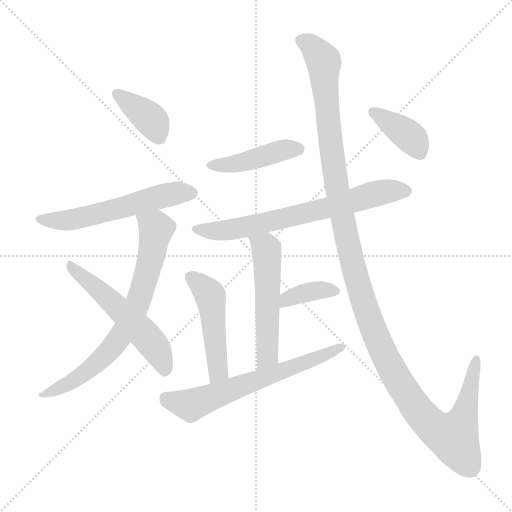
t = 0.00 s
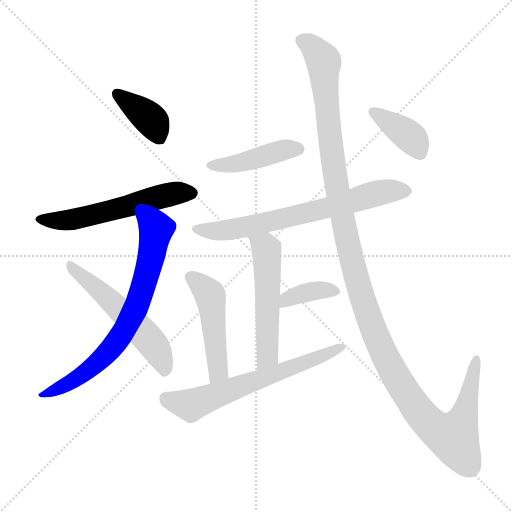
t = 1.89 s
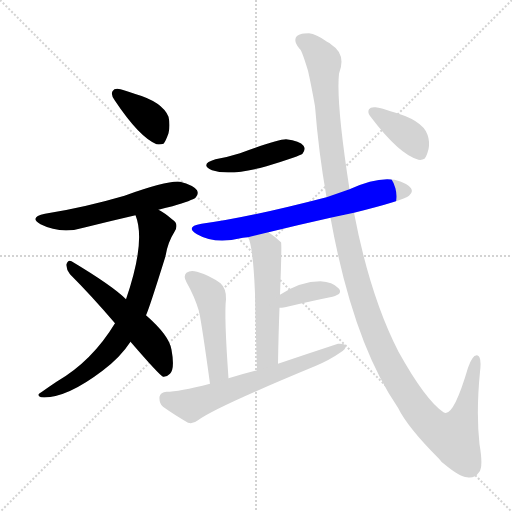
t = 3.78 s
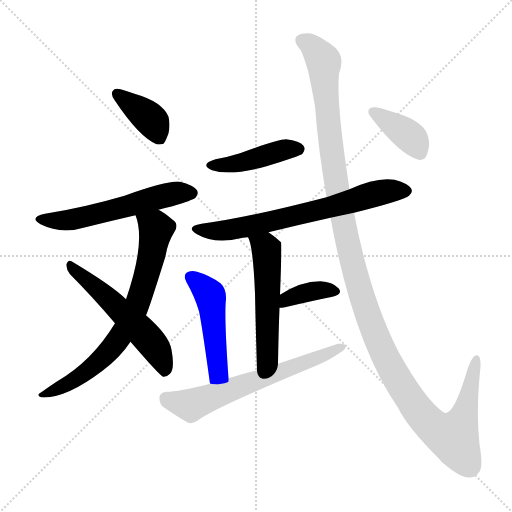
t = 5.68 s
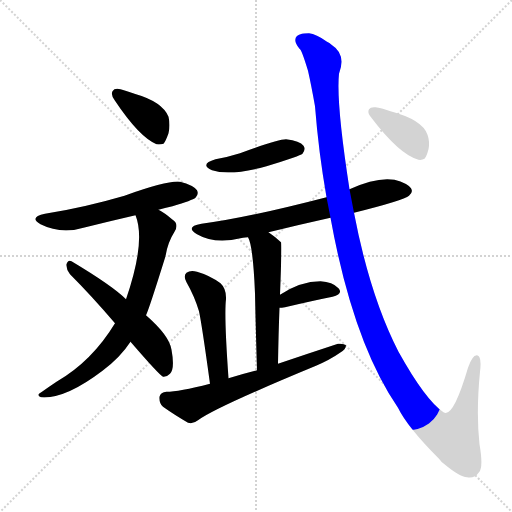
t = 7.57 s
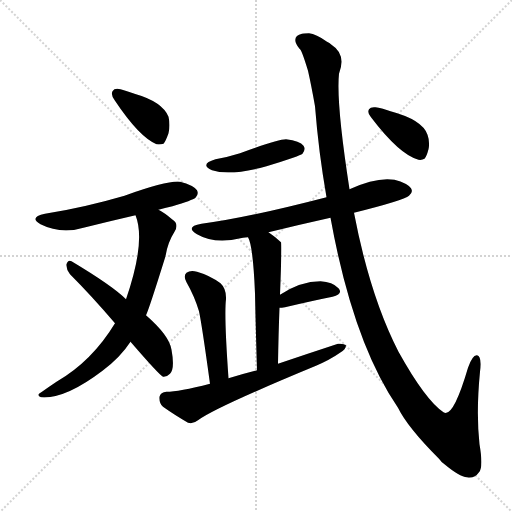
t = 9.46 s

The animated SVG that drew these frames (rendered in a browser with its animation timeline set to each time). Animation: 12 CSS @keyframes rules; one cycle of 9.46 s.

<svg version="1.1" viewBox="0 0 1024 1024" xmlns="http://www.w3.org/2000/svg">
  <g stroke="lightgray" stroke-dasharray="1,1" stroke-width="1" transform="scale(4, 4)">
    <line x1="0" y1="0" x2="256" y2="256"></line>
    <line x1="256" y1="0" x2="0" y2="256"></line>
    <line x1="128" y1="0" x2="128" y2="256"></line>
    <line x1="0" y1="128" x2="256" y2="128"></line>
  </g>
<g transform="scale(1, -1) translate(0, -900)">
   <style type="text/css">
    @keyframes keyframes0 {
      from {
       stroke: blue;
       stroke-dashoffset: 384;
       stroke-width: 128;
       }
       56% {
       animation-timing-function: step-end;
       stroke: blue;
       stroke-dashoffset: 0;
       stroke-width: 128;
       }
       to {
       stroke: black;
       stroke-width: 1024;
       }
       }
       #make-me-a-hanzi-animation-0 {
         animation: keyframes0 0.562500s both;
         animation-delay: 0.000000s;
         animation-timing-function: linear;
       }
    @keyframes keyframes1 {
      from {
       stroke: blue;
       stroke-dashoffset: 564;
       stroke-width: 128;
       }
       65% {
       animation-timing-function: step-end;
       stroke: blue;
       stroke-dashoffset: 0;
       stroke-width: 128;
       }
       to {
       stroke: black;
       stroke-width: 1024;
       }
       }
       #make-me-a-hanzi-animation-1 {
         animation: keyframes1 0.708984s both;
         animation-delay: 0.562500s;
         animation-timing-function: linear;
       }
    @keyframes keyframes2 {
      from {
       stroke: blue;
       stroke-dashoffset: 719;
       stroke-width: 128;
       }
       70% {
       animation-timing-function: step-end;
       stroke: blue;
       stroke-dashoffset: 0;
       stroke-width: 128;
       }
       to {
       stroke: black;
       stroke-width: 1024;
       }
       }
       #make-me-a-hanzi-animation-2 {
         animation: keyframes2 0.835124s both;
         animation-delay: 1.271484s;
         animation-timing-function: linear;
       }
    @keyframes keyframes3 {
      from {
       stroke: blue;
       stroke-dashoffset: 543;
       stroke-width: 128;
       }
       64% {
       animation-timing-function: step-end;
       stroke: blue;
       stroke-dashoffset: 0;
       stroke-width: 128;
       }
       to {
       stroke: black;
       stroke-width: 1024;
       }
       }
       #make-me-a-hanzi-animation-3 {
         animation: keyframes3 0.691895s both;
         animation-delay: 2.106608s;
         animation-timing-function: linear;
       }
    @keyframes keyframes4 {
      from {
       stroke: blue;
       stroke-dashoffset: 432;
       stroke-width: 128;
       }
       58% {
       animation-timing-function: step-end;
       stroke: blue;
       stroke-dashoffset: 0;
       stroke-width: 128;
       }
       to {
       stroke: black;
       stroke-width: 1024;
       }
       }
       #make-me-a-hanzi-animation-4 {
         animation: keyframes4 0.601562s both;
         animation-delay: 2.798503s;
         animation-timing-function: linear;
       }
    @keyframes keyframes5 {
      from {
       stroke: blue;
       stroke-dashoffset: 681;
       stroke-width: 128;
       }
       69% {
       animation-timing-function: step-end;
       stroke: blue;
       stroke-dashoffset: 0;
       stroke-width: 128;
       }
       to {
       stroke: black;
       stroke-width: 1024;
       }
       }
       #make-me-a-hanzi-animation-5 {
         animation: keyframes5 0.804199s both;
         animation-delay: 3.400065s;
         animation-timing-function: linear;
       }
    @keyframes keyframes6 {
      from {
       stroke: blue;
       stroke-dashoffset: 531;
       stroke-width: 128;
       }
       63% {
       animation-timing-function: step-end;
       stroke: blue;
       stroke-dashoffset: 0;
       stroke-width: 128;
       }
       to {
       stroke: black;
       stroke-width: 1024;
       }
       }
       #make-me-a-hanzi-animation-6 {
         animation: keyframes6 0.682129s both;
         animation-delay: 4.204264s;
         animation-timing-function: linear;
       }
    @keyframes keyframes7 {
      from {
       stroke: blue;
       stroke-dashoffset: 367;
       stroke-width: 128;
       }
       54% {
       animation-timing-function: step-end;
       stroke: blue;
       stroke-dashoffset: 0;
       stroke-width: 128;
       }
       to {
       stroke: black;
       stroke-width: 1024;
       }
       }
       #make-me-a-hanzi-animation-7 {
         animation: keyframes7 0.548665s both;
         animation-delay: 4.886393s;
         animation-timing-function: linear;
       }
    @keyframes keyframes8 {
      from {
       stroke: blue;
       stroke-dashoffset: 480;
       stroke-width: 128;
       }
       61% {
       animation-timing-function: step-end;
       stroke: blue;
       stroke-dashoffset: 0;
       stroke-width: 128;
       }
       to {
       stroke: black;
       stroke-width: 1024;
       }
       }
       #make-me-a-hanzi-animation-8 {
         animation: keyframes8 0.640625s both;
         animation-delay: 5.435059s;
         animation-timing-function: linear;
       }
    @keyframes keyframes9 {
      from {
       stroke: blue;
       stroke-dashoffset: 634;
       stroke-width: 128;
       }
       67% {
       animation-timing-function: step-end;
       stroke: blue;
       stroke-dashoffset: 0;
       stroke-width: 128;
       }
       to {
       stroke: black;
       stroke-width: 1024;
       }
       }
       #make-me-a-hanzi-animation-9 {
         animation: keyframes9 0.765951s both;
         animation-delay: 6.075684s;
         animation-timing-function: linear;
       }
    @keyframes keyframes10 {
      from {
       stroke: blue;
       stroke-dashoffset: 1300;
       stroke-width: 128;
       }
       81% {
       animation-timing-function: step-end;
       stroke: blue;
       stroke-dashoffset: 0;
       stroke-width: 128;
       }
       to {
       stroke: black;
       stroke-width: 1024;
       }
       }
       #make-me-a-hanzi-animation-10 {
         animation: keyframes10 1.307943s both;
         animation-delay: 6.841634s;
         animation-timing-function: linear;
       }
    @keyframes keyframes11 {
      from {
       stroke: blue;
       stroke-dashoffset: 385;
       stroke-width: 128;
       }
       56% {
       animation-timing-function: step-end;
       stroke: blue;
       stroke-dashoffset: 0;
       stroke-width: 128;
       }
       to {
       stroke: black;
       stroke-width: 1024;
       }
       }
       #make-me-a-hanzi-animation-11 {
         animation: keyframes11 0.563314s both;
         animation-delay: 8.149577s;
         animation-timing-function: linear;
       }
</style>
<path d="M 241.0 721.5 Q 229.0 724.5 225.0 717.5 Q 221.0 710.5 230.0 698.5 Q 278.0 626.5 313.0 611.5 Q 320.0 610.5 327.0 612.5 Q 331.0 616.5 337.0 633.5 Q 341.0 649.5 337.0 666.5 Q 325.0 696.5 269.0 712.5 Q 250.0 719.5 241.0 721.5 Z" fill="lightgray"></path> 
<path d="M 317.0 480.5 Q 329.0 484.5 345.0 487.5 Q 385.0 499.5 391.0 504.5 Q 398.0 511.5 394.0 519.5 Q 387.0 529.5 360.0 536.5 Q 336.0 539.5 249.0 508.5 Q 167.0 484.5 90.0 472.5 Q 57.0 465.5 81.0 451.5 Q 123.0 430.5 171.0 445.5 Q 219.0 457.5 271.0 469.5 L 317.0 480.5 Z" fill="lightgray"></path> 
<path d="M 292.0 269.5 Q 298.0 281.5 331.0 387.5 Q 335.0 414.5 349.0 436.5 Q 359.0 452.5 344.0 461.5 Q 329.0 474.5 317.0 480.5 C 291.0 496.5 262.0 498.5 271.0 469.5 Q 292.0 417.5 252.0 301.5 L 230.0 253.5 Q 184.0 177.5 113.0 136.5 Q 98.0 126.5 84.0 116.5 Q 71.0 109.5 82.0 105.5 Q 130.0 101.5 205.0 158.5 Q 241.0 185.5 261.0 216.5 L 292.0 269.5 Z" fill="lightgray"></path> 
<path d="M 261.0 216.5 Q 318.0 150.5 326.0 146.5 Q 333.0 145.5 340.0 152.5 Q 350.0 162.5 343.0 200.5 Q 339.0 228.5 292.0 269.5 L 252.0 301.5 Q 225.0 328.5 143.0 377.5 Q 136.0 381.5 133.0 371.5 Q 132.0 361.5 140.0 351.5 Q 183.0 308.5 230.0 253.5 L 261.0 216.5 Z" fill="lightgray"></path> 
<path d="M 431.0 581.5 Q 398.0 571.5 424.0 559.5 Q 460.0 547.5 533.0 567.5 Q 557.0 574.5 586.0 584.5 Q 602.0 590.5 605.0 592.5 Q 612.0 601.5 607.0 608.5 Q 600.0 618.5 572.0 621.5 Q 556.0 621.5 480.0 593.5 Q 458.0 586.5 431.0 581.5 Z" fill="lightgray"></path> 
<path d="M 708.0 474.5 Q 808.0 499.5 818.0 508.5 Q 827.0 515.5 822.0 523.5 Q 815.0 533.5 789.0 540.5 Q 753.0 546.5 699.0 521.5 L 653.0 505.5 Q 491.0 463.5 403.0 452.5 Q 369.0 446.5 394.0 431.5 Q 430.0 410.5 486.0 424.5 Q 490.0 425.5 496.0 425.5 L 537.0 435.5 Q 598.0 450.5 661.0 464.5 L 708.0 474.5 Z" fill="lightgray"></path> 
<path d="M 496.0 425.5 Q 506.0 409.5 510.0 313.5 Q 511.0 259.5 514.0 159.5 C 515.0 129.5 555.0 142.5 556.0 172.5 Q 557.0 233.5 559.0 284.5 L 560.0 310.5 Q 564.0 412.5 562.0 415.5 Q 549.0 427.5 537.0 435.5 C 513.0 452.5 485.0 453.5 496.0 425.5 Z" fill="lightgray"></path> 
<path d="M 559.0 284.5 Q 563.0 284.5 570.0 285.5 Q 625.0 298.5 665.0 306.5 Q 687.0 312.5 677.0 323.5 Q 665.0 336.5 641.0 337.5 Q 601.0 337.5 560.0 310.5 C 535.0 294.5 529.0 283.5 559.0 284.5 Z" fill="lightgray"></path> 
<path d="M 457.0 143.5 Q 448.0 269.5 452.0 301.5 Q 453.0 322.5 441.0 333.5 Q 419.0 349.5 394.0 356.5 Q 381.0 360.5 373.0 354.5 Q 366.0 348.5 373.0 335.5 Q 389.0 307.5 398.0 277.5 Q 404.0 249.5 420.0 132.5 C 424.0 102.5 459.0 113.5 457.0 143.5 Z" fill="lightgray"></path> 
<path d="M 514.0 159.5 Q 486.0 152.5 457.0 143.5 L 420.0 132.5 Q 357.0 116.5 333.0 116.5 Q 321.0 115.5 319.0 106.5 Q 318.0 93.5 326.0 86.5 Q 347.0 71.5 376.0 54.5 Q 386.0 51.5 396.0 59.5 Q 429.0 84.5 632.0 168.5 Q 660.0 180.5 680.0 194.5 Q 692.0 201.5 692.0 209.5 Q 688.0 213.5 676.0 212.5 Q 618.0 193.5 556.0 172.5 L 514.0 159.5 Z" fill="lightgray"></path> 
<path d="M 661.0 464.5 Q 706.0 215.5 796.0 84.5 Q 815.0 45.5 878.0 -17.5 Q 882.0 -23.5 889.0 -28.5 Q 919.0 -53.5 934.0 -54.5 Q 949.0 -57.5 958.0 -44.5 Q 967.0 -34.5 959.0 11.5 Q 952.0 74.5 960.0 156.5 Q 964.0 187.5 954.0 189.5 Q 945.0 190.5 936.0 164.5 Q 906.0 62.5 887.0 75.5 Q 851.0 99.5 797.0 196.5 Q 740.0 307.5 708.0 474.5 L 699.0 521.5 Q 672.0 695.5 678.0 752.5 Q 693.0 791.5 663.0 810.5 Q 659.0 814.5 654.0 816.5 Q 632.0 832.5 618.0 833.5 Q 605.0 833.5 604.0 832.5 Q 580.0 826.5 599.0 802.5 Q 603.0 801.5 616.0 758.5 Q 623.0 727.5 630.0 687.5 Q 637.0 597.5 653.0 505.5 L 661.0 464.5 Z" fill="lightgray"></path> 
<path d="M 751.0 685.5 Q 741.0 686.5 738.0 681.5 Q 734.0 674.5 742.0 665.5 Q 799.0 590.5 837.0 580.5 Q 844.0 579.5 849.0 582.5 Q 853.0 586.5 857.0 601.5 Q 860.0 616.5 855.0 630.5 Q 845.0 660.5 781.0 677.5 Q 762.0 684.5 751.0 685.5 Z" fill="lightgray"></path> 
      <clipPath id="make-me-a-hanzi-clip-0">
      <path d="M 241.0 721.5 Q 229.0 724.5 225.0 717.5 Q 221.0 710.5 230.0 698.5 Q 278.0 626.5 313.0 611.5 Q 320.0 610.5 327.0 612.5 Q 331.0 616.5 337.0 633.5 Q 341.0 649.5 337.0 666.5 Q 325.0 696.5 269.0 712.5 Q 250.0 719.5 241.0 721.5 Z" fill="lightgray"></path>
      </clipPath>
      <path clip-path="url(#make-me-a-hanzi-clip-0)" d="M 233.0 712.5 L 299.0 663.5 L 319.0 622.5 " fill="none" id="make-me-a-hanzi-animation-0" stroke-dasharray="256 512" stroke-linecap="round"></path>

      <clipPath id="make-me-a-hanzi-clip-1">
      <path d="M 317.0 480.5 Q 329.0 484.5 345.0 487.5 Q 385.0 499.5 391.0 504.5 Q 398.0 511.5 394.0 519.5 Q 387.0 529.5 360.0 536.5 Q 336.0 539.5 249.0 508.5 Q 167.0 484.5 90.0 472.5 Q 57.0 465.5 81.0 451.5 Q 123.0 430.5 171.0 445.5 Q 219.0 457.5 271.0 469.5 L 317.0 480.5 Z" fill="lightgray"></path>
      </clipPath>
      <path clip-path="url(#make-me-a-hanzi-clip-1)" d="M 83.0 463.5 L 93.0 458.5 L 158.0 463.5 L 332.0 509.5 L 383.0 513.5 " fill="none" id="make-me-a-hanzi-animation-1" stroke-dasharray="436 872" stroke-linecap="round"></path>

      <clipPath id="make-me-a-hanzi-clip-2">
      <path d="M 292.0 269.5 Q 298.0 281.5 331.0 387.5 Q 335.0 414.5 349.0 436.5 Q 359.0 452.5 344.0 461.5 Q 329.0 474.5 317.0 480.5 C 291.0 496.5 262.0 498.5 271.0 469.5 Q 292.0 417.5 252.0 301.5 L 230.0 253.5 Q 184.0 177.5 113.0 136.5 Q 98.0 126.5 84.0 116.5 Q 71.0 109.5 82.0 105.5 Q 130.0 101.5 205.0 158.5 Q 241.0 185.5 261.0 216.5 L 292.0 269.5 Z" fill="lightgray"></path>
      </clipPath>
      <path clip-path="url(#make-me-a-hanzi-clip-2)" d="M 280.0 466.5 L 312.0 442.5 L 290.0 338.5 L 253.0 247.5 L 225.0 206.5 L 187.0 166.5 L 131.0 129.5 L 88.0 110.5 " fill="none" id="make-me-a-hanzi-animation-2" stroke-dasharray="591 1182" stroke-linecap="round"></path>

      <clipPath id="make-me-a-hanzi-clip-3">
      <path d="M 261.0 216.5 Q 318.0 150.5 326.0 146.5 Q 333.0 145.5 340.0 152.5 Q 350.0 162.5 343.0 200.5 Q 339.0 228.5 292.0 269.5 L 252.0 301.5 Q 225.0 328.5 143.0 377.5 Q 136.0 381.5 133.0 371.5 Q 132.0 361.5 140.0 351.5 Q 183.0 308.5 230.0 253.5 L 261.0 216.5 Z" fill="lightgray"></path>
      </clipPath>
      <path clip-path="url(#make-me-a-hanzi-clip-3)" d="M 142.0 367.5 L 300.0 218.5 L 320.0 188.5 L 330.0 156.5 " fill="none" id="make-me-a-hanzi-animation-3" stroke-dasharray="415 830" stroke-linecap="round"></path>

      <clipPath id="make-me-a-hanzi-clip-4">
      <path d="M 431.0 581.5 Q 398.0 571.5 424.0 559.5 Q 460.0 547.5 533.0 567.5 Q 557.0 574.5 586.0 584.5 Q 602.0 590.5 605.0 592.5 Q 612.0 601.5 607.0 608.5 Q 600.0 618.5 572.0 621.5 Q 556.0 621.5 480.0 593.5 Q 458.0 586.5 431.0 581.5 Z" fill="lightgray"></path>
      </clipPath>
      <path clip-path="url(#make-me-a-hanzi-clip-4)" d="M 425.0 571.5 L 479.0 574.5 L 577.0 602.5 L 597.0 601.5 " fill="none" id="make-me-a-hanzi-animation-4" stroke-dasharray="304 608" stroke-linecap="round"></path>

      <clipPath id="make-me-a-hanzi-clip-5">
      <path d="M 708.0 474.5 Q 808.0 499.5 818.0 508.5 Q 827.0 515.5 822.0 523.5 Q 815.0 533.5 789.0 540.5 Q 753.0 546.5 699.0 521.5 L 653.0 505.5 Q 491.0 463.5 403.0 452.5 Q 369.0 446.5 394.0 431.5 Q 430.0 410.5 486.0 424.5 Q 490.0 425.5 496.0 425.5 L 537.0 435.5 Q 598.0 450.5 661.0 464.5 L 708.0 474.5 Z" fill="lightgray"></path>
      </clipPath>
      <path clip-path="url(#make-me-a-hanzi-clip-5)" d="M 396.0 443.5 L 443.0 437.5 L 498.0 446.5 L 760.0 515.5 L 811.0 518.5 " fill="none" id="make-me-a-hanzi-animation-5" stroke-dasharray="553 1106" stroke-linecap="round"></path>

      <clipPath id="make-me-a-hanzi-clip-6">
      <path d="M 496.0 425.5 Q 506.0 409.5 510.0 313.5 Q 511.0 259.5 514.0 159.5 C 515.0 129.5 555.0 142.5 556.0 172.5 Q 557.0 233.5 559.0 284.5 L 560.0 310.5 Q 564.0 412.5 562.0 415.5 Q 549.0 427.5 537.0 435.5 C 513.0 452.5 485.0 453.5 496.0 425.5 Z" fill="lightgray"></path>
      </clipPath>
      <path clip-path="url(#make-me-a-hanzi-clip-6)" d="M 503.0 425.5 L 533.0 400.5 L 535.0 195.5 L 519.0 169.5 " fill="none" id="make-me-a-hanzi-animation-6" stroke-dasharray="403 806" stroke-linecap="round"></path>

      <clipPath id="make-me-a-hanzi-clip-7">
      <path d="M 559.0 284.5 Q 563.0 284.5 570.0 285.5 Q 625.0 298.5 665.0 306.5 Q 687.0 312.5 677.0 323.5 Q 665.0 336.5 641.0 337.5 Q 601.0 337.5 560.0 310.5 C 535.0 294.5 529.0 283.5 559.0 284.5 Z" fill="lightgray"></path>
      </clipPath>
      <path clip-path="url(#make-me-a-hanzi-clip-7)" d="M 564.0 290.5 L 612.0 315.5 L 669.0 316.5 " fill="none" id="make-me-a-hanzi-animation-7" stroke-dasharray="239 478" stroke-linecap="round"></path>

      <clipPath id="make-me-a-hanzi-clip-8">
      <path d="M 457.0 143.5 Q 448.0 269.5 452.0 301.5 Q 453.0 322.5 441.0 333.5 Q 419.0 349.5 394.0 356.5 Q 381.0 360.5 373.0 354.5 Q 366.0 348.5 373.0 335.5 Q 389.0 307.5 398.0 277.5 Q 404.0 249.5 420.0 132.5 C 424.0 102.5 459.0 113.5 457.0 143.5 Z" fill="lightgray"></path>
      </clipPath>
      <path clip-path="url(#make-me-a-hanzi-clip-8)" d="M 382.0 345.5 L 421.0 306.5 L 437.0 158.5 L 423.0 144.5 " fill="none" id="make-me-a-hanzi-animation-8" stroke-dasharray="352 704" stroke-linecap="round"></path>

      <clipPath id="make-me-a-hanzi-clip-9">
      <path d="M 514.0 159.5 Q 486.0 152.5 457.0 143.5 L 420.0 132.5 Q 357.0 116.5 333.0 116.5 Q 321.0 115.5 319.0 106.5 Q 318.0 93.5 326.0 86.5 Q 347.0 71.5 376.0 54.5 Q 386.0 51.5 396.0 59.5 Q 429.0 84.5 632.0 168.5 Q 660.0 180.5 680.0 194.5 Q 692.0 201.5 692.0 209.5 Q 688.0 213.5 676.0 212.5 Q 618.0 193.5 556.0 172.5 L 514.0 159.5 Z" fill="lightgray"></path>
      </clipPath>
      <path clip-path="url(#make-me-a-hanzi-clip-9)" d="M 332.0 103.5 L 386.0 91.5 L 687.0 206.5 " fill="none" id="make-me-a-hanzi-animation-9" stroke-dasharray="506 1012" stroke-linecap="round"></path>

      <clipPath id="make-me-a-hanzi-clip-10">
      <path d="M 661.0 464.5 Q 706.0 215.5 796.0 84.5 Q 815.0 45.5 878.0 -17.5 Q 882.0 -23.5 889.0 -28.5 Q 919.0 -53.5 934.0 -54.5 Q 949.0 -57.5 958.0 -44.5 Q 967.0 -34.5 959.0 11.5 Q 952.0 74.5 960.0 156.5 Q 964.0 187.5 954.0 189.5 Q 945.0 190.5 936.0 164.5 Q 906.0 62.5 887.0 75.5 Q 851.0 99.5 797.0 196.5 Q 740.0 307.5 708.0 474.5 L 699.0 521.5 Q 672.0 695.5 678.0 752.5 Q 693.0 791.5 663.0 810.5 Q 659.0 814.5 654.0 816.5 Q 632.0 832.5 618.0 833.5 Q 605.0 833.5 604.0 832.5 Q 580.0 826.5 599.0 802.5 Q 603.0 801.5 616.0 758.5 Q 623.0 727.5 630.0 687.5 Q 637.0 597.5 653.0 505.5 L 661.0 464.5 Z" fill="lightgray"></path>
      </clipPath>
      <path clip-path="url(#make-me-a-hanzi-clip-10)" d="M 606.0 816.5 L 624.0 807.5 L 647.0 776.5 L 658.0 637.5 L 680.0 489.5 L 705.0 370.5 L 744.0 246.5 L 804.0 125.5 L 853.0 59.5 L 889.0 31.5 L 908.0 27.5 L 924.0 57.5 L 952.0 182.5 " fill="none" id="make-me-a-hanzi-animation-10" stroke-dasharray="1172 2344" stroke-linecap="round"></path>

      <clipPath id="make-me-a-hanzi-clip-11">
      <path d="M 751.0 685.5 Q 741.0 686.5 738.0 681.5 Q 734.0 674.5 742.0 665.5 Q 799.0 590.5 837.0 580.5 Q 844.0 579.5 849.0 582.5 Q 853.0 586.5 857.0 601.5 Q 860.0 616.5 855.0 630.5 Q 845.0 660.5 781.0 677.5 Q 762.0 684.5 751.0 685.5 Z" fill="lightgray"></path>
      </clipPath>
      <path clip-path="url(#make-me-a-hanzi-clip-11)" d="M 747.0 676.5 L 825.0 621.5 L 841.0 591.5 " fill="none" id="make-me-a-hanzi-animation-11" stroke-dasharray="257 514" stroke-linecap="round"></path>

</g>
</svg>
